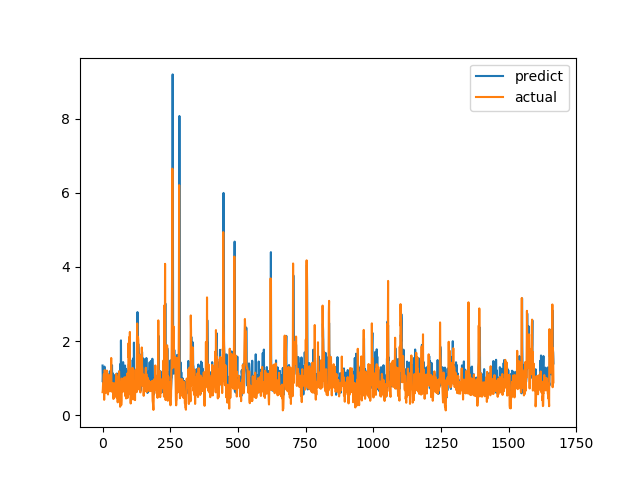

Values plotted in this chart, from the file beside it:
predict, actual
1.343, 0.6238
0.8988, 0.6915
1.09, 0.8558
0.7007, 0.7094
1.167, 1.015
0.7492, 1.116
0.9449, 0.4183
1.314, 1.002
0.8193, 1.219
0.9078, 1.143
1.019, 0.6528
0.9798, 0.6747
0.79, 0.601
0.7546, 0.6695
1.096, 0.6538
0.7739, 0.7814
0.8104, 1.206
0.9392, 0.8469
1.045, 0.8286
0.9607, 0.6482
0.8682, 0.5624
0.7477, 0.7183
1.039, 1.1
1.099, 0.9542
1.06, 0.729
1.011, 0.6694
0.803, 0.8631
1.187, 0.6465
0.9477, 0.8223
0.754, 0.9236
1.025, 0.8301
1.106, 1.067
1.055, 1.546
1.195, 0.6827
1.061, 0.6386
1.352, 0.6464
0.8273, 0.6881
0.8113, 0.7274
1.133, 0.65
0.7675, 0.8694
0.8129, 0.4409
0.7051, 0.4519
1.014, 0.7575
0.937, 0.4952
0.8495, 0.6851
0.7246, 0.7244
1.087, 0.8654
0.8818, 0.74
0.8924, 0.8071
1.012, 0.8204
0.8222, 1.114
1.012, 1.109
1.083, 0.4751
1.128, 1.039
0.8143, 0.9458
1.091, 0.7878
0.8443, 0.3505
0.779, 0.9368
0.5259, 0.9868
1.084, 0.647
... 1,607 more rows
